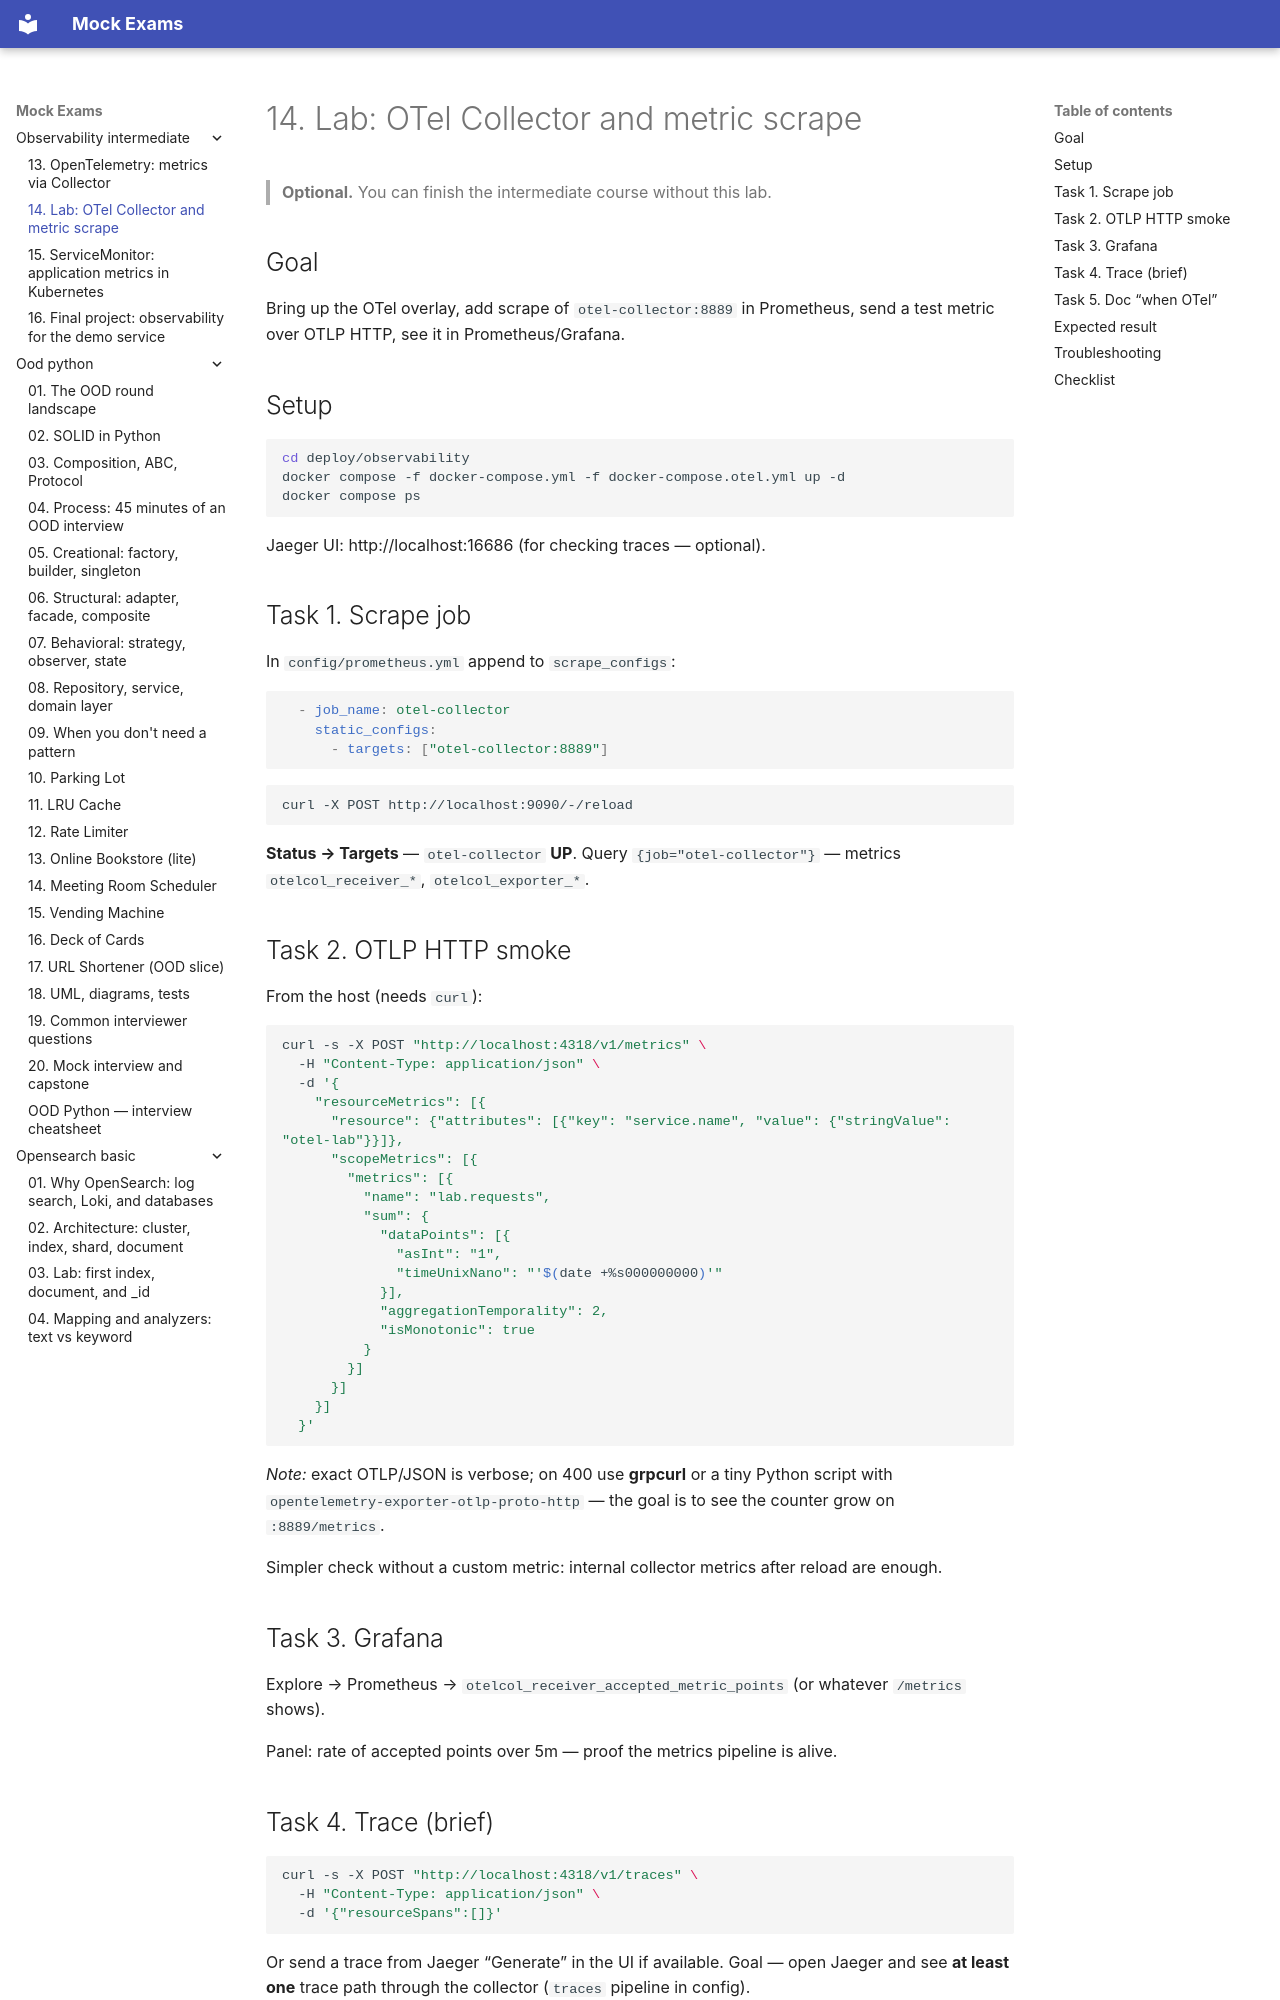

repository: FedorArbuzov/mock-exams · page: observability-intermediate/14-lab-otel-collector/index.html · generator: mkdocs

# 14. Lab: OTel Collector and metric scrape

> **Optional.** You can finish the intermediate course without this lab.

## Goal

Bring up the OTel overlay, add scrape of `otel-collector:8889` in Prometheus, send a test metric over OTLP HTTP, see it in Prometheus/Grafana.

## Setup

```bash
cd deploy/observability
docker compose -f docker-compose.yml -f docker-compose.otel.yml up -d
docker compose ps
```

Jaeger UI: http://localhost:16686 (for checking traces — optional).

## Task 1. Scrape job

In `config/prometheus.yml` append to `scrape_configs`:

```yaml
  - job_name: otel-collector
    static_configs:
      - targets: ["otel-collector:8889"]
```

```bash
curl -X POST http://localhost:9090/-/reload
```

**Status → Targets** — `otel-collector` **UP**. Query `{job="otel-collector"}` — metrics `otelcol_receiver_*`, `otelcol_exporter_*`.

## Task 2. OTLP HTTP smoke

From the host (needs `curl`):

```bash
curl -s -X POST "http://localhost:4318/v1/metrics" \
  -H "Content-Type: application/json" \
  -d '{
    "resourceMetrics": [{
      "resource": {"attributes": [{"key": "service.name", "value": {"stringValue": "otel-lab"}}]},
      "scopeMetrics": [{
        "metrics": [{
          "name": "lab.requests",
          "sum": {
            "dataPoints": [{
              "asInt": "1",
              "timeUnixNano": "'$(date +%s000000000)'"
            }],
            "aggregationTemporality": 2,
            "isMonotonic": true
          }
        }]
      }]
    }]
  }'
```

*Note:* exact OTLP/JSON is verbose; on 400 use **grpcurl** or a tiny Python script with `opentelemetry-exporter-otlp-proto-http` — the goal is to see the counter grow on `:8889/metrics`.

Simpler check without a custom metric: internal collector metrics after reload are enough.

## Task 3. Grafana

Explore → Prometheus → `otelcol_receiver_accepted_metric_points` (or whatever `/metrics` shows).

Panel: rate of accepted points over 5m — proof the metrics pipeline is alive.
